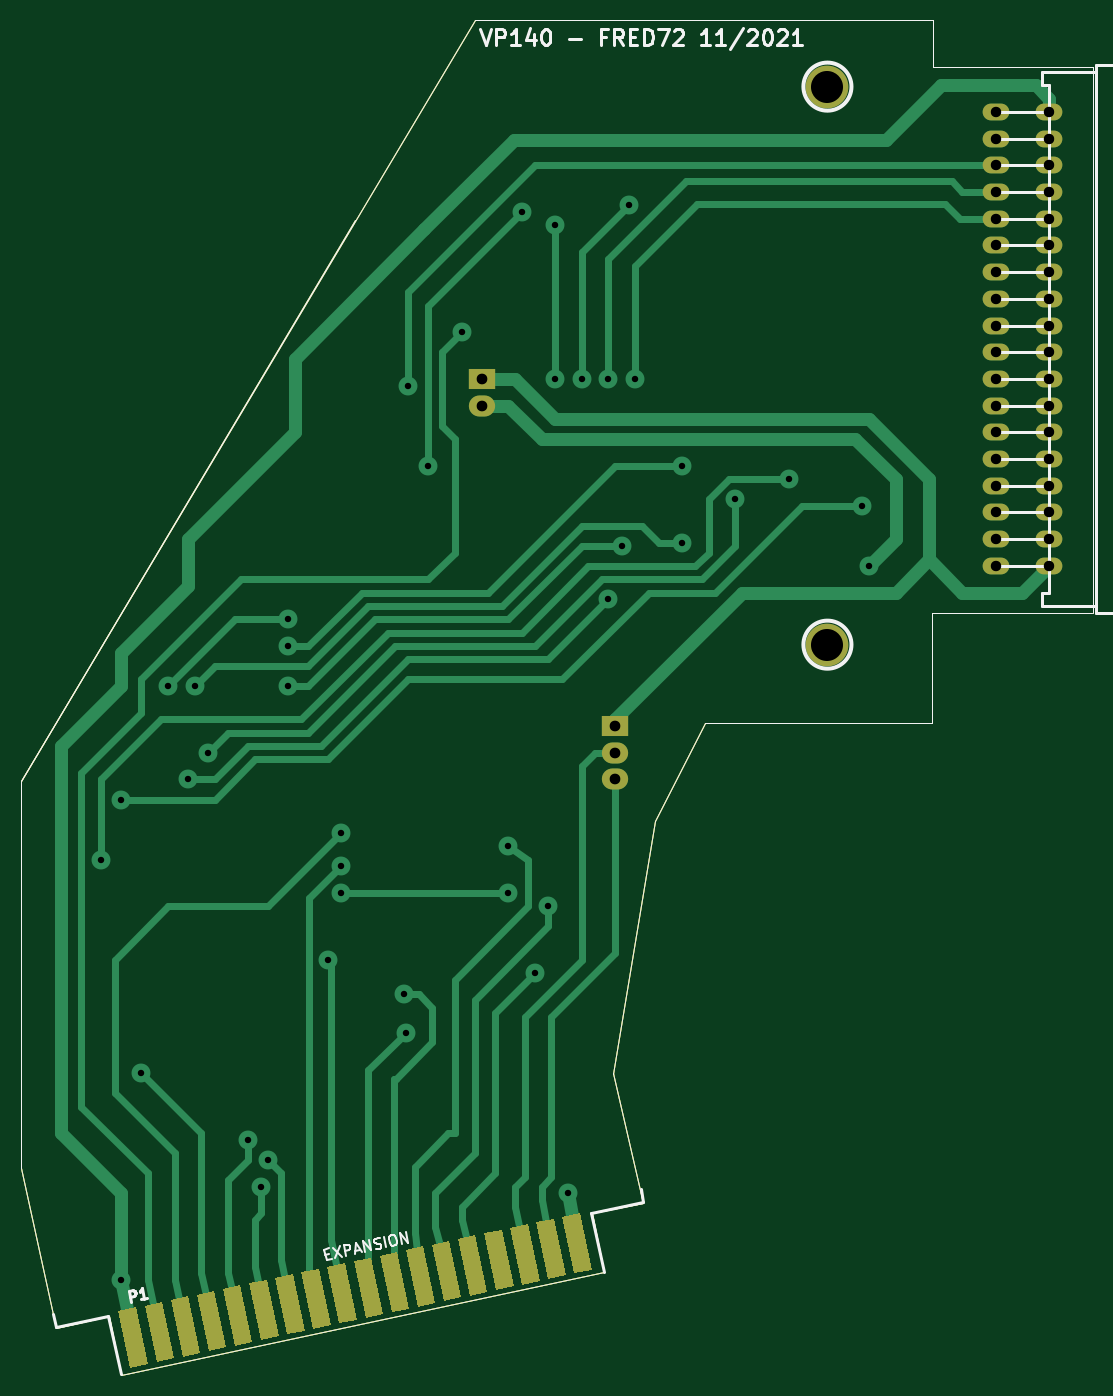
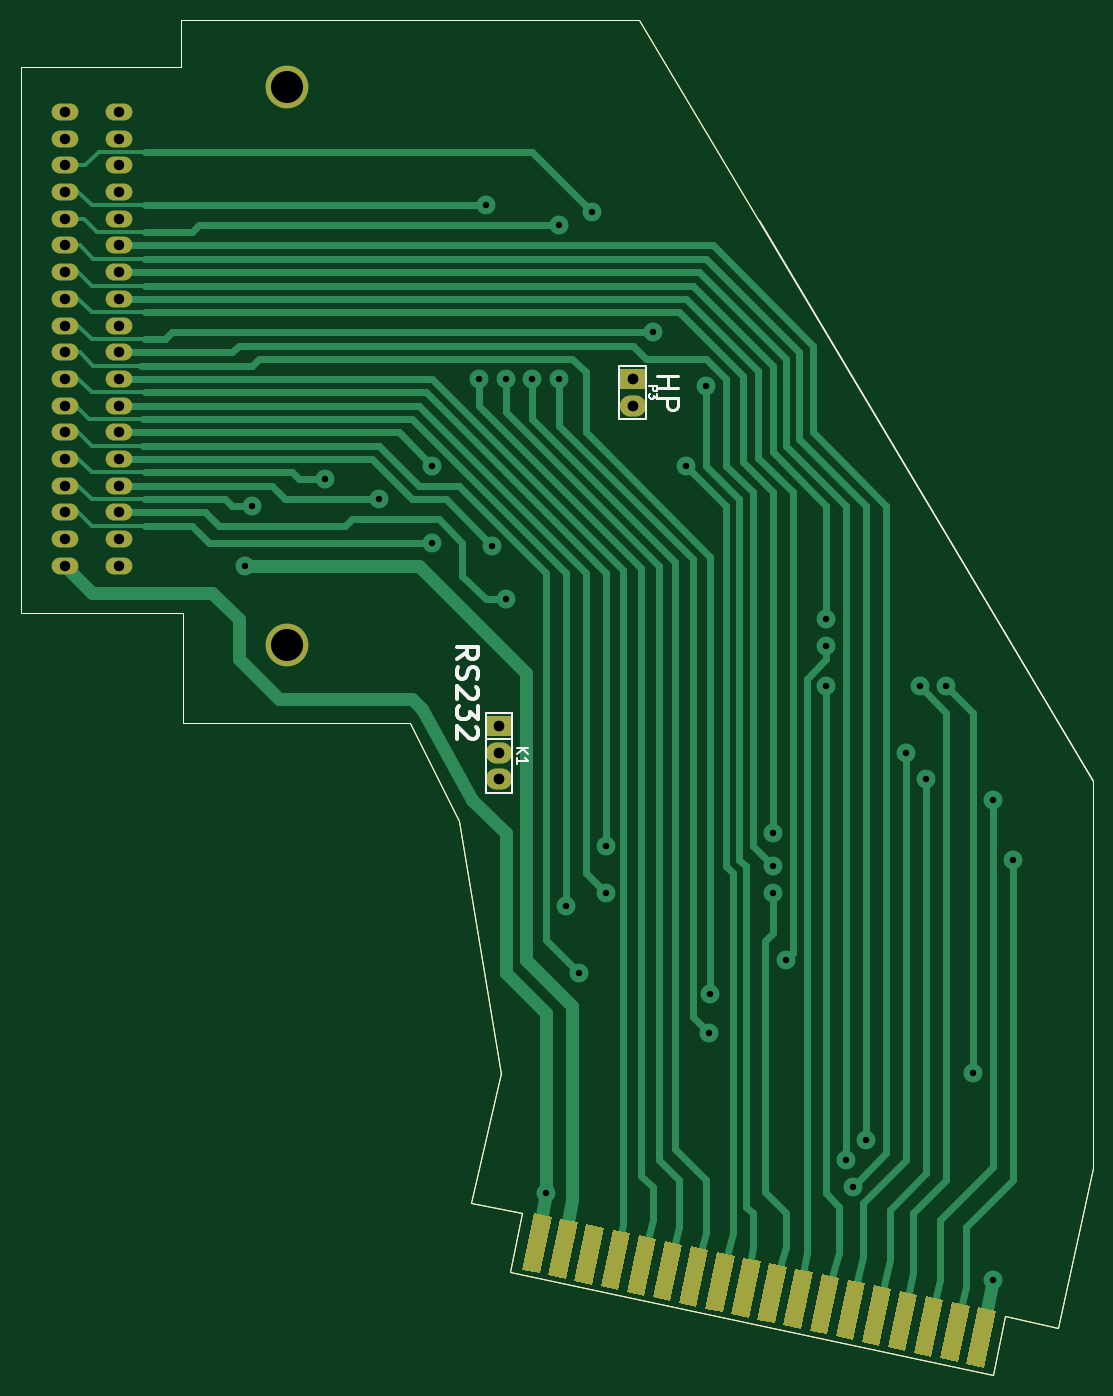
Circuit board: 8 layer files. Board 102.0 x 128.9 mm.
- bottom_mask: AUXILIAIRE-B_Mask.gbs (4759 bytes)
- bottom_silk: AUXILIAIRE-B_SilkS.gbo (3985 bytes)
- bottom_copper: AUXILIAIRE-Dessous_Cu.gbl (14836 bytes)
- top_copper: AUXILIAIRE-Dessus_Cu.gtl (12813 bytes)
- outline: AUXILIAIRE-Edge_Cuts.gbr (1050 bytes)
- top_mask: AUXILIAIRE-F_Mask.gts (4363 bytes)
- top_silk: AUXILIAIRE-F_SilkS.gto (7325 bytes)
- drill: AUXILIAIRE.drl (1517 bytes)

=== bottom_mask: AUXILIAIRE-B_Mask.gbs ===
G04 (created by PCBNEW (2013-07-07 BZR 4022)-stable) date 27/12/2022 09:16:34*
%MOIN*%
G04 Gerber Fmt 3.4, Leading zero omitted, Abs format*
%FSLAX34Y34*%
G01*
G70*
G90*
G04 APERTURE LIST*
%ADD10C,0.00590551*%
%ADD11C,0.00393701*%
%ADD12O,0.1X0.0629921*%
%ADD13R,0.0984252X0.0787402*%
%ADD14O,0.0984252X0.0787402*%
%ADD15C,0.16*%
G04 APERTURE END LIST*
G54D10*
G54D11*
X-34150Y-43000D02*
X-34150Y-28500D01*
X-34150Y-43000D02*
X-32850Y-49000D01*
X-10400Y-30000D02*
X-11975Y-39475D01*
X-11975Y-39450D02*
X-10850Y-44300D01*
X-11500Y0D02*
X-17150Y0D01*
X-2950Y-26350D02*
X-8550Y-26350D01*
X6000Y-1750D02*
X0Y-1750D01*
X6000Y-1750D02*
X6000Y-22200D01*
X0Y0D02*
X-12000Y0D01*
X0Y-1750D02*
X0Y0D01*
X-8550Y-26350D02*
X-10400Y-30000D01*
X-50Y-26350D02*
X-3450Y-26350D01*
X-50Y-22200D02*
X-50Y-26350D01*
X5950Y-22200D02*
X-50Y-22200D01*
X-12750Y-44700D02*
X-10850Y-44300D01*
X-12300Y-46900D02*
X-12750Y-44700D01*
X-30400Y-50750D02*
X-12300Y-46900D01*
X-30850Y-48550D02*
X-30400Y-50750D01*
X-32850Y-49000D02*
X-30850Y-48550D01*
X-34150Y-28500D02*
X-17150Y0D01*
X-21650Y-7500D02*
X-34150Y-28500D01*
G54D10*
G36*
X-30053Y-50482D02*
X-30503Y-48364D01*
X-29848Y-48225D01*
X-29398Y-50343D01*
X-30053Y-50482D01*
X-30053Y-50482D01*
G37*
G36*
X-29075Y-50274D02*
X-29525Y-48156D01*
X-28870Y-48017D01*
X-28420Y-50135D01*
X-29075Y-50274D01*
X-29075Y-50274D01*
G37*
G36*
X-28096Y-50066D02*
X-28547Y-47948D01*
X-27892Y-47809D01*
X-27442Y-49927D01*
X-28096Y-50066D01*
X-28096Y-50066D01*
G37*
G36*
X-27118Y-49858D02*
X-27569Y-47740D01*
X-26914Y-47601D01*
X-26464Y-49719D01*
X-27118Y-49858D01*
X-27118Y-49858D01*
G37*
G36*
X-26140Y-49651D02*
X-26590Y-47533D01*
X-25936Y-47393D01*
X-25486Y-49511D01*
X-26140Y-49651D01*
X-26140Y-49651D01*
G37*
G36*
X-25162Y-49443D02*
X-25612Y-47325D01*
X-24958Y-47185D01*
X-24507Y-49303D01*
X-25162Y-49443D01*
X-25162Y-49443D01*
G37*
G36*
X-25162Y-49443D02*
X-25612Y-47325D01*
X-24958Y-47185D01*
X-24507Y-49303D01*
X-25162Y-49443D01*
X-25162Y-49443D01*
G37*
G36*
X-24184Y-49235D02*
X-24634Y-47117D01*
X-23979Y-46978D01*
X-23529Y-49096D01*
X-24184Y-49235D01*
X-24184Y-49235D01*
G37*
G36*
X-23206Y-49027D02*
X-23656Y-46909D01*
X-23001Y-46770D01*
X-22551Y-48888D01*
X-23206Y-49027D01*
X-23206Y-49027D01*
G37*
G36*
X-22228Y-48819D02*
X-22678Y-46701D01*
X-22023Y-46562D01*
X-21573Y-48680D01*
X-22228Y-48819D01*
X-22228Y-48819D01*
G37*
G36*
X-21249Y-48611D02*
X-21700Y-46493D01*
X-21045Y-46354D01*
X-20595Y-48472D01*
X-21249Y-48611D01*
X-21249Y-48611D01*
G37*
G36*
X-20271Y-48403D02*
X-20721Y-46285D01*
X-20067Y-46146D01*
X-19617Y-48264D01*
X-20271Y-48403D01*
X-20271Y-48403D01*
G37*
G36*
X-19293Y-48195D02*
X-19743Y-46077D01*
X-19089Y-45938D01*
X-18638Y-48056D01*
X-19293Y-48195D01*
X-19293Y-48195D01*
G37*
G36*
X-18315Y-47987D02*
X-18765Y-45869D01*
X-18111Y-45730D01*
X-17660Y-47848D01*
X-18315Y-47987D01*
X-18315Y-47987D01*
G37*
G36*
X-18315Y-47987D02*
X-18765Y-45869D01*
X-18111Y-45730D01*
X-17660Y-47848D01*
X-18315Y-47987D01*
X-18315Y-47987D01*
G37*
G36*
X-17337Y-47779D02*
X-17787Y-45661D01*
X-17132Y-45522D01*
X-16682Y-47640D01*
X-17337Y-47779D01*
X-17337Y-47779D01*
G37*
G36*
X-17337Y-47779D02*
X-17787Y-45661D01*
X-17132Y-45522D01*
X-16682Y-47640D01*
X-17337Y-47779D01*
X-17337Y-47779D01*
G37*
G36*
X-16359Y-47571D02*
X-16809Y-45453D01*
X-16154Y-45314D01*
X-15704Y-47432D01*
X-16359Y-47571D01*
X-16359Y-47571D01*
G37*
G36*
X-15381Y-47364D02*
X-15831Y-45245D01*
X-15176Y-45106D01*
X-14726Y-47224D01*
X-15381Y-47364D01*
X-15381Y-47364D01*
G37*
G36*
X-14402Y-47156D02*
X-14853Y-45038D01*
X-14198Y-44898D01*
X-13748Y-47016D01*
X-14402Y-47156D01*
X-14402Y-47156D01*
G37*
G36*
X-13424Y-46948D02*
X-13874Y-44830D01*
X-13220Y-44691D01*
X-12770Y-46809D01*
X-13424Y-46948D01*
X-13424Y-46948D01*
G37*
G54D12*
X4350Y-3450D03*
X2350Y-3450D03*
X4350Y-4450D03*
X2350Y-4450D03*
X4350Y-5450D03*
X2350Y-5450D03*
X4350Y-6450D03*
X2350Y-6450D03*
X4350Y-7450D03*
X2350Y-7450D03*
X4350Y-8450D03*
X2350Y-8450D03*
X4350Y-9450D03*
X2350Y-9450D03*
X4350Y-10450D03*
X2350Y-10450D03*
X4350Y-11450D03*
X2350Y-11450D03*
X4350Y-12450D03*
X2350Y-12450D03*
X4350Y-13450D03*
X2350Y-13450D03*
X4350Y-14450D03*
X4350Y-15450D03*
X2350Y-14450D03*
X2350Y-15450D03*
X4350Y-16450D03*
X2350Y-16450D03*
X4350Y-17450D03*
X2350Y-17450D03*
X4350Y-18450D03*
X2350Y-18450D03*
X4350Y-19450D03*
X2350Y-19450D03*
X4350Y-20450D03*
X2350Y-20450D03*
G54D13*
X-11900Y-26450D03*
G54D14*
X-11900Y-27450D03*
X-11900Y-28450D03*
G54D13*
X-16900Y-13450D03*
G54D14*
X-16900Y-14450D03*
G54D15*
X-3950Y-23400D03*
X-3950Y-2500D03*
M02*

=== bottom_silk: AUXILIAIRE-B_SilkS.gbo ===
G04 (created by PCBNEW (2013-07-07 BZR 4022)-stable) date 27/12/2022 09:16:34*
%MOIN*%
G04 Gerber Fmt 3.4, Leading zero omitted, Abs format*
%FSLAX34Y34*%
G01*
G70*
G90*
G04 APERTURE LIST*
%ADD10C,0.00590551*%
%ADD11C,0.00393701*%
%ADD12C,0.0137795*%
%ADD13C,0.0120079*%
%ADD14C,0.006*%
G04 APERTURE END LIST*
G54D10*
G54D11*
X-34150Y-43000D02*
X-34150Y-28500D01*
X-34150Y-43000D02*
X-32850Y-49000D01*
X-10400Y-30000D02*
X-11975Y-39475D01*
X-11975Y-39450D02*
X-10850Y-44300D01*
G54D12*
X-10331Y-23943D02*
X-10706Y-23681D01*
X-10331Y-23493D02*
X-11118Y-23493D01*
X-11118Y-23793D01*
X-11081Y-23868D01*
X-11043Y-23906D01*
X-10968Y-23943D01*
X-10856Y-23943D01*
X-10781Y-23906D01*
X-10743Y-23868D01*
X-10706Y-23793D01*
X-10706Y-23493D01*
X-10368Y-24243D02*
X-10331Y-24356D01*
X-10331Y-24543D01*
X-10368Y-24618D01*
X-10406Y-24656D01*
X-10481Y-24693D01*
X-10556Y-24693D01*
X-10631Y-24656D01*
X-10668Y-24618D01*
X-10706Y-24543D01*
X-10743Y-24393D01*
X-10781Y-24318D01*
X-10818Y-24281D01*
X-10893Y-24243D01*
X-10968Y-24243D01*
X-11043Y-24281D01*
X-11081Y-24318D01*
X-11118Y-24393D01*
X-11118Y-24581D01*
X-11081Y-24693D01*
X-11043Y-24993D02*
X-11081Y-25031D01*
X-11118Y-25106D01*
X-11118Y-25293D01*
X-11081Y-25368D01*
X-11043Y-25406D01*
X-10968Y-25443D01*
X-10893Y-25443D01*
X-10781Y-25406D01*
X-10331Y-24956D01*
X-10331Y-25443D01*
X-11118Y-25706D02*
X-11118Y-26193D01*
X-10818Y-25931D01*
X-10818Y-26043D01*
X-10781Y-26118D01*
X-10743Y-26156D01*
X-10668Y-26193D01*
X-10481Y-26193D01*
X-10406Y-26156D01*
X-10368Y-26118D01*
X-10331Y-26043D01*
X-10331Y-25818D01*
X-10368Y-25743D01*
X-10406Y-25706D01*
X-11043Y-26493D02*
X-11081Y-26531D01*
X-11118Y-26606D01*
X-11118Y-26793D01*
X-11081Y-26868D01*
X-11043Y-26906D01*
X-10968Y-26943D01*
X-10893Y-26943D01*
X-10781Y-26906D01*
X-10331Y-26456D01*
X-10331Y-26943D01*
G54D13*
X-17831Y-13331D02*
X-18618Y-13331D01*
X-18243Y-13331D02*
X-18243Y-13781D01*
X-17831Y-13781D02*
X-18618Y-13781D01*
X-17831Y-14156D02*
X-18618Y-14156D01*
X-18618Y-14456D01*
X-18581Y-14531D01*
X-18543Y-14568D01*
X-18468Y-14606D01*
X-18356Y-14606D01*
X-18281Y-14568D01*
X-18243Y-14531D01*
X-18206Y-14456D01*
X-18206Y-14156D01*
G54D11*
X-11500Y0D02*
X-17150Y0D01*
X-2950Y-26350D02*
X-8550Y-26350D01*
X6000Y-1750D02*
X0Y-1750D01*
X6000Y-1750D02*
X6000Y-22200D01*
X0Y0D02*
X-12000Y0D01*
X0Y-1750D02*
X0Y0D01*
X-8550Y-26350D02*
X-10400Y-30000D01*
X-50Y-26350D02*
X-3450Y-26350D01*
X-50Y-22200D02*
X-50Y-26350D01*
X5950Y-22200D02*
X-50Y-22200D01*
X-12750Y-44700D02*
X-10850Y-44300D01*
X-12300Y-46900D02*
X-12750Y-44700D01*
X-30400Y-50750D02*
X-12300Y-46900D01*
X-30850Y-48550D02*
X-30400Y-50750D01*
X-32850Y-49000D02*
X-30850Y-48550D01*
X-34150Y-28500D02*
X-17150Y0D01*
X-21650Y-7500D02*
X-34150Y-28500D01*
G54D14*
X-11400Y-25950D02*
X-12400Y-25950D01*
X-12400Y-25950D02*
X-12400Y-28950D01*
X-12400Y-28950D02*
X-11400Y-28950D01*
X-11400Y-28950D02*
X-11400Y-25950D01*
X-12400Y-26950D02*
X-11400Y-26950D01*
X-16400Y-12950D02*
X-17400Y-12950D01*
X-17400Y-12950D02*
X-17400Y-14950D01*
X-17400Y-14950D02*
X-16400Y-14950D01*
X-16400Y-14950D02*
X-16400Y-12950D01*
X-12588Y-27254D02*
X-12988Y-27254D01*
X-12588Y-27483D02*
X-12816Y-27311D01*
X-12988Y-27483D02*
X-12759Y-27254D01*
X-12588Y-27864D02*
X-12588Y-27635D01*
X-12588Y-27750D02*
X-12988Y-27750D01*
X-12930Y-27711D01*
X-12892Y-27673D01*
X-12873Y-27635D01*
X-17528Y-13728D02*
X-17828Y-13728D01*
X-17828Y-13842D01*
X-17814Y-13871D01*
X-17800Y-13885D01*
X-17771Y-13900D01*
X-17728Y-13900D01*
X-17700Y-13885D01*
X-17685Y-13871D01*
X-17671Y-13842D01*
X-17671Y-13728D01*
X-17828Y-14000D02*
X-17828Y-14185D01*
X-17714Y-14085D01*
X-17714Y-14128D01*
X-17700Y-14157D01*
X-17685Y-14171D01*
X-17657Y-14185D01*
X-17585Y-14185D01*
X-17557Y-14171D01*
X-17542Y-14157D01*
X-17528Y-14128D01*
X-17528Y-14042D01*
X-17542Y-14014D01*
X-17557Y-14000D01*
M02*

=== bottom_copper: AUXILIAIRE-Dessous_Cu.gbl (14836 bytes, source omitted) ===
=== top_copper: AUXILIAIRE-Dessus_Cu.gtl (12813 bytes, source omitted) ===
=== outline: AUXILIAIRE-Edge_Cuts.gbr ===
G04 (created by PCBNEW (2013-07-07 BZR 4022)-stable) date 27/12/2022 09:16:34*
%MOIN*%
G04 Gerber Fmt 3.4, Leading zero omitted, Abs format*
%FSLAX34Y34*%
G01*
G70*
G90*
G04 APERTURE LIST*
%ADD10C,0.00590551*%
%ADD11C,0.00393701*%
G04 APERTURE END LIST*
G54D10*
G54D11*
X-34150Y-43000D02*
X-34150Y-28500D01*
X-34150Y-43000D02*
X-32850Y-49000D01*
X-10400Y-30000D02*
X-11975Y-39475D01*
X-11975Y-39450D02*
X-10850Y-44300D01*
X-11500Y0D02*
X-17150Y0D01*
X-2950Y-26350D02*
X-8550Y-26350D01*
X6000Y-1750D02*
X0Y-1750D01*
X6000Y-1750D02*
X6000Y-22200D01*
X0Y0D02*
X-12000Y0D01*
X0Y-1750D02*
X0Y0D01*
X-8550Y-26350D02*
X-10400Y-30000D01*
X-50Y-26350D02*
X-3450Y-26350D01*
X-50Y-22200D02*
X-50Y-26350D01*
X5950Y-22200D02*
X-50Y-22200D01*
X-12750Y-44700D02*
X-10850Y-44300D01*
X-12300Y-46900D02*
X-12750Y-44700D01*
X-30400Y-50750D02*
X-12300Y-46900D01*
X-30850Y-48550D02*
X-30400Y-50750D01*
X-32850Y-49000D02*
X-30850Y-48550D01*
X-34150Y-28500D02*
X-17150Y0D01*
X-21650Y-7500D02*
X-34150Y-28500D01*
M02*

=== top_mask: AUXILIAIRE-F_Mask.gts ===
G04 (created by PCBNEW (2013-07-07 BZR 4022)-stable) date 27/12/2022 09:16:34*
%MOIN*%
G04 Gerber Fmt 3.4, Leading zero omitted, Abs format*
%FSLAX34Y34*%
G01*
G70*
G90*
G04 APERTURE LIST*
%ADD10C,0.00590551*%
%ADD11C,0.00393701*%
%ADD12O,0.1X0.0629921*%
%ADD13R,0.0984252X0.0787402*%
%ADD14O,0.0984252X0.0787402*%
%ADD15C,0.16*%
G04 APERTURE END LIST*
G54D10*
G54D11*
X-34150Y-43000D02*
X-34150Y-28500D01*
X-34150Y-43000D02*
X-32850Y-49000D01*
X-10400Y-30000D02*
X-11975Y-39475D01*
X-11975Y-39450D02*
X-10850Y-44300D01*
X-11500Y0D02*
X-17150Y0D01*
X-2950Y-26350D02*
X-8550Y-26350D01*
X6000Y-1750D02*
X0Y-1750D01*
X6000Y-1750D02*
X6000Y-22200D01*
X0Y0D02*
X-12000Y0D01*
X0Y-1750D02*
X0Y0D01*
X-8550Y-26350D02*
X-10400Y-30000D01*
X-50Y-26350D02*
X-3450Y-26350D01*
X-50Y-22200D02*
X-50Y-26350D01*
X5950Y-22200D02*
X-50Y-22200D01*
X-12750Y-44700D02*
X-10850Y-44300D01*
X-12300Y-46900D02*
X-12750Y-44700D01*
X-30400Y-50750D02*
X-12300Y-46900D01*
X-30850Y-48550D02*
X-30400Y-50750D01*
X-32850Y-49000D02*
X-30850Y-48550D01*
X-34150Y-28500D02*
X-17150Y0D01*
X-21650Y-7500D02*
X-34150Y-28500D01*
G54D10*
G36*
X-29075Y-50274D02*
X-29525Y-48156D01*
X-28870Y-48017D01*
X-28420Y-50135D01*
X-29075Y-50274D01*
X-29075Y-50274D01*
G37*
G36*
X-28096Y-50066D02*
X-28547Y-47948D01*
X-27892Y-47809D01*
X-27442Y-49927D01*
X-28096Y-50066D01*
X-28096Y-50066D01*
G37*
G36*
X-27118Y-49858D02*
X-27569Y-47740D01*
X-26914Y-47601D01*
X-26464Y-49719D01*
X-27118Y-49858D01*
X-27118Y-49858D01*
G37*
G36*
X-26140Y-49651D02*
X-26590Y-47533D01*
X-25936Y-47393D01*
X-25486Y-49511D01*
X-26140Y-49651D01*
X-26140Y-49651D01*
G37*
G36*
X-25162Y-49443D02*
X-25612Y-47325D01*
X-24958Y-47185D01*
X-24507Y-49303D01*
X-25162Y-49443D01*
X-25162Y-49443D01*
G37*
G36*
X-24184Y-49235D02*
X-24634Y-47117D01*
X-23979Y-46978D01*
X-23529Y-49096D01*
X-24184Y-49235D01*
X-24184Y-49235D01*
G37*
G36*
X-23206Y-49027D02*
X-23656Y-46909D01*
X-23001Y-46770D01*
X-22551Y-48888D01*
X-23206Y-49027D01*
X-23206Y-49027D01*
G37*
G36*
X-22228Y-48819D02*
X-22678Y-46701D01*
X-22023Y-46562D01*
X-21573Y-48680D01*
X-22228Y-48819D01*
X-22228Y-48819D01*
G37*
G36*
X-21249Y-48611D02*
X-21700Y-46493D01*
X-21045Y-46354D01*
X-20595Y-48472D01*
X-21249Y-48611D01*
X-21249Y-48611D01*
G37*
G36*
X-20271Y-48403D02*
X-20721Y-46285D01*
X-20067Y-46146D01*
X-19617Y-48264D01*
X-20271Y-48403D01*
X-20271Y-48403D01*
G37*
G36*
X-19293Y-48195D02*
X-19743Y-46077D01*
X-19089Y-45938D01*
X-18638Y-48056D01*
X-19293Y-48195D01*
X-19293Y-48195D01*
G37*
G36*
X-18315Y-47987D02*
X-18765Y-45869D01*
X-18111Y-45730D01*
X-17660Y-47848D01*
X-18315Y-47987D01*
X-18315Y-47987D01*
G37*
G36*
X-17337Y-47779D02*
X-17787Y-45661D01*
X-17132Y-45522D01*
X-16682Y-47640D01*
X-17337Y-47779D01*
X-17337Y-47779D01*
G37*
G36*
X-16359Y-47571D02*
X-16809Y-45453D01*
X-16154Y-45314D01*
X-15704Y-47432D01*
X-16359Y-47571D01*
X-16359Y-47571D01*
G37*
G36*
X-15381Y-47364D02*
X-15831Y-45245D01*
X-15176Y-45106D01*
X-14726Y-47224D01*
X-15381Y-47364D01*
X-15381Y-47364D01*
G37*
G36*
X-14402Y-47156D02*
X-14853Y-45038D01*
X-14198Y-44898D01*
X-13748Y-47016D01*
X-14402Y-47156D01*
X-14402Y-47156D01*
G37*
G36*
X-13424Y-46948D02*
X-13874Y-44830D01*
X-13220Y-44691D01*
X-12770Y-46809D01*
X-13424Y-46948D01*
X-13424Y-46948D01*
G37*
G36*
X-30053Y-50482D02*
X-30503Y-48364D01*
X-29848Y-48225D01*
X-29398Y-50343D01*
X-30053Y-50482D01*
X-30053Y-50482D01*
G37*
G54D12*
X4350Y-3450D03*
X2350Y-3450D03*
X4350Y-4450D03*
X2350Y-4450D03*
X4350Y-5450D03*
X2350Y-5450D03*
X4350Y-6450D03*
X2350Y-6450D03*
X4350Y-7450D03*
X2350Y-7450D03*
X4350Y-8450D03*
X2350Y-8450D03*
X4350Y-9450D03*
X2350Y-9450D03*
X4350Y-10450D03*
X2350Y-10450D03*
X4350Y-11450D03*
X2350Y-11450D03*
X4350Y-12450D03*
X2350Y-12450D03*
X4350Y-13450D03*
X2350Y-13450D03*
X4350Y-14450D03*
X4350Y-15450D03*
X2350Y-14450D03*
X2350Y-15450D03*
X4350Y-16450D03*
X2350Y-16450D03*
X4350Y-17450D03*
X2350Y-17450D03*
X4350Y-18450D03*
X2350Y-18450D03*
X4350Y-19450D03*
X2350Y-19450D03*
X4350Y-20450D03*
X2350Y-20450D03*
G54D13*
X-11900Y-26450D03*
G54D14*
X-11900Y-27450D03*
X-11900Y-28450D03*
G54D13*
X-16900Y-13450D03*
G54D14*
X-16900Y-14450D03*
G54D15*
X-3950Y-23400D03*
X-3950Y-2500D03*
M02*

=== top_silk: AUXILIAIRE-F_SilkS.gto (7325 bytes, source omitted) ===
=== drill: AUXILIAIRE.drl ===
M48
;DRILL file {Pcbnew (2013-07-07 BZR 4022)-stable} date 27/12/2022 09:16:44
;FORMAT={-:-/ absolute / inch / decimal}
FMAT,2
INCH,TZ
T1C0.024
T2C0.039
T3C0.040
T4C0.120
%
G90
G05
M72
T1
X-3.115Y-3.145
X-3.04Y-2.92
X-3.04Y-4.72
X-2.965Y-3.945
X-2.865Y-2.495
X-2.79Y-2.845
X-2.765Y-2.495
X-2.715Y-2.745
X-2.565Y-4.195
X-2.515Y-4.37
X-2.49Y-4.27
X-2.415Y-2.245
X-2.415Y-2.345
X-2.415Y-2.495
X-2.265Y-3.52
X-2.215Y-3.045
X-2.215Y-3.17
X-2.215Y-3.27
X-1.98Y-3.65
X-1.975Y-3.795
X-1.965Y-1.37
X-1.89Y-1.67
X-1.765Y-1.17
X-1.59Y-3.095
X-1.59Y-3.27
X-1.54Y-0.72
X-1.49Y-3.57
X-1.44Y-3.32
X-1.415Y-0.77
X-1.415Y-1.345
X-1.365Y-4.395
X-1.315Y-1.345
X-1.215Y-1.345
X-1.215Y-2.17
X-1.165Y-1.97
X-1.14Y-0.695
X-1.115Y-1.345
X-0.94Y-1.67
X-0.94Y-1.96
X-0.74Y-1.795
X-0.54Y-1.72
X-0.265Y-1.82
X-0.24Y-2.045
T2
X0.235Y-0.345
X0.235Y-0.445
X0.235Y-0.545
X0.235Y-0.645
X0.235Y-0.745
X0.235Y-0.845
X0.235Y-0.945
X0.235Y-1.045
X0.235Y-1.145
X0.235Y-1.245
X0.235Y-1.345
X0.235Y-1.445
X0.235Y-1.545
X0.235Y-1.645
X0.235Y-1.745
X0.235Y-1.845
X0.235Y-1.945
X0.235Y-2.045
X0.435Y-0.345
X0.435Y-0.445
X0.435Y-0.545
X0.435Y-0.645
X0.435Y-0.745
X0.435Y-0.845
X0.435Y-0.945
X0.435Y-1.045
X0.435Y-1.145
X0.435Y-1.245
X0.435Y-1.345
X0.435Y-1.445
X0.435Y-1.545
X0.435Y-1.645
X0.435Y-1.745
X0.435Y-1.845
X0.435Y-1.945
X0.435Y-2.045
T3
X-1.69Y-1.345
X-1.69Y-1.445
X-1.19Y-2.645
X-1.19Y-2.745
X-1.19Y-2.845
T4
X-0.395Y-0.25
X-0.395Y-2.34
T0
M30

